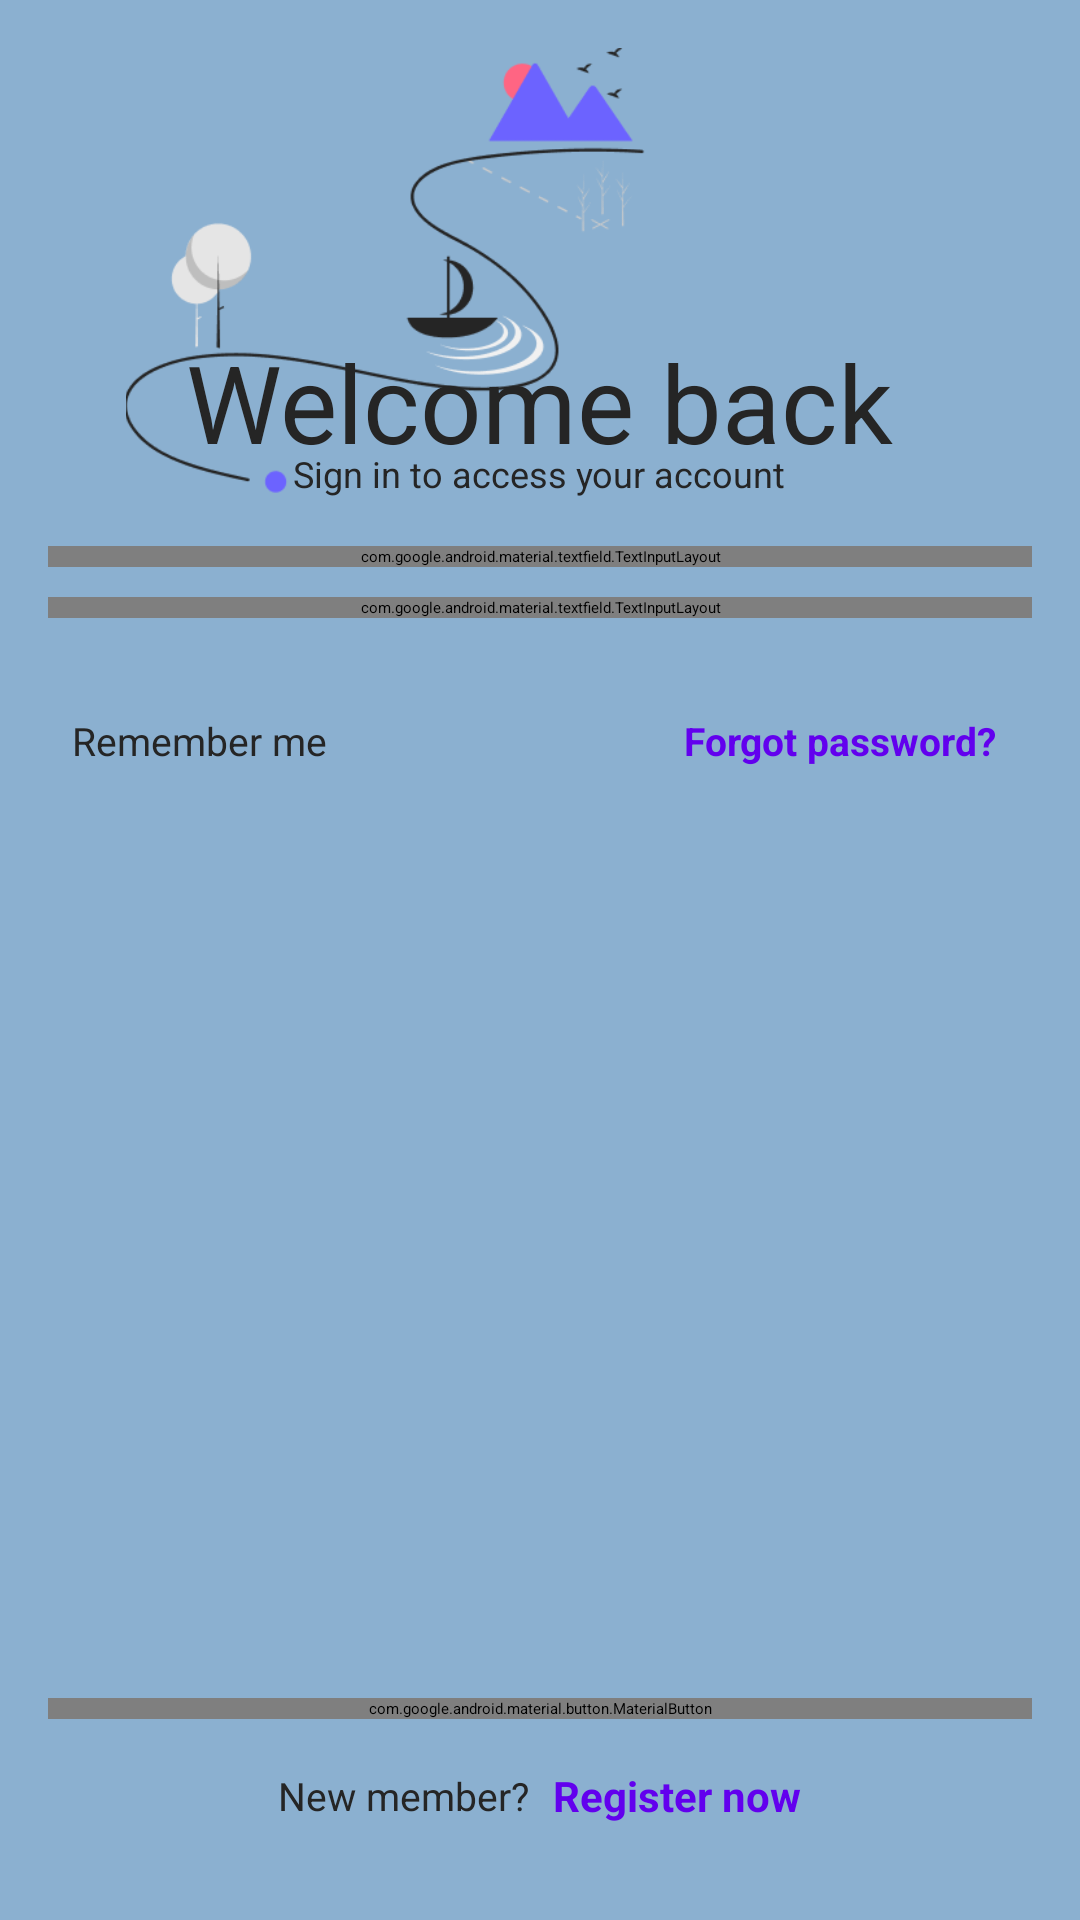

Produce the Android XML layout that renders to this screen, including the resource entries it uses.
<!-- AndroidManifest.xml: application theme Theme.MobileApp -->
<!-- res/layout/fragment_login.xml -->
<?xml version="1.0" encoding="utf-8"?>
<LinearLayout
    xmlns:android="http://schemas.android.com/apk/res/android"
    xmlns:app="http://schemas.android.com/apk/res-auto"
    android:layout_width="match_parent"
    android:layout_height="match_parent"
    android:orientation="vertical"
    android:padding="16dp"
    android:background="#8BB0D0">

    
    <FrameLayout
        android:layout_width="276dp"
        android:layout_height="150dp"
        android:layout_gravity="center"
        android:layout_marginBottom="16dp">

        
        <ImageView
            android:id="@+id/imgTop"
            android:layout_width="match_parent"
            android:layout_height="217dp"
            android:contentDescription="Top Image"
            android:scaleType="centerCrop"
            android:src="@drawable/background_img" />

        
        <TextView
            android:id="@+id/tvGetStarted"
            android:layout_width="wrap_content"
            android:layout_height="wrap_content"
            android:layout_gravity="bottom|center_horizontal"
            android:fontWeight="500"
            android:lineHeight="43.88dp"
            android:text="Welcome back"
            android:textColor="#252525"
            android:textSize="36sp"
            android:layout_marginBottom="8dp" />

        
        <TextView
            android:id="@+id/tvSubText"
            android:layout_width="wrap_content"
            android:layout_height="wrap_content"
            android:layout_gravity="bottom|center_horizontal"
            android:text="Sign in to access your account"
            android:textColor="#252525"
            android:textSize="12sp"
            android:layout_marginTop="12dp" />
    </FrameLayout>

    
    <com.google.android.material.textfield.TextInputLayout
        android:layout_width="match_parent"
        android:layout_height="wrap_content"
        android:layout_marginBottom="10dp"
        app:endIconDrawable="@drawable/email"
        app:endIconMode="custom">
        <com.google.android.material.textfield.TextInputEditText
            android:id="@+id/etEmail"
            android:layout_width="match_parent"
            android:layout_height="wrap_content"
            android:hint="Email"
            android:inputType="textEmailAddress" />
    </com.google.android.material.textfield.TextInputLayout>

    
    <com.google.android.material.textfield.TextInputLayout
        android:layout_width="match_parent"
        android:layout_height="wrap_content"
        android:layout_marginBottom="10dp"
        app:endIconDrawable="@drawable/lock"
        app:endIconMode="custom">
        <com.google.android.material.textfield.TextInputEditText
            android:id="@+id/etPassword"
            android:layout_width="match_parent"
            android:layout_height="wrap_content"
            android:hint="Password"
            android:inputType="textPassword" />
    </com.google.android.material.textfield.TextInputLayout>

    
    <LinearLayout
        android:layout_width="match_parent"
        android:layout_height="wrap_content"
        android:orientation="horizontal"
        android:gravity="start|center_vertical"
        android:layout_marginTop="10dp">

        
        <CheckBox
            android:id="@+id/cbRememberMe"
            android:layout_width="wrap_content"
            android:layout_height="wrap_content"
            android:layout_marginEnd="8dp" />

        
        <TextView
            android:layout_width="0dp"
            android:layout_height="wrap_content"
            android:text="Remember me"
            android:textColor="#252525"
            android:textSize="13sp"
            android:layout_weight="1" />

        
        <LinearLayout
            android:layout_width="wrap_content"
            android:layout_height="wrap_content"
            android:clickable="true"
            android:focusable="true"
            android:gravity="end"
            android:background="?attr/selectableItemBackground"
            android:padding="12dp">

            <TextView
                android:id="@+id/tvForgotPassword"
                android:layout_width="wrap_content"
                android:layout_height="wrap_content"
                android:text="Forgot password?"
                android:textColor="#6200EE"
                android:textSize="13sp"
                android:textStyle="bold" />
        </LinearLayout>
    </LinearLayout>

    
    <LinearLayout
        android:layout_width="match_parent"
        android:layout_height="0dp"
        android:layout_weight="1"
        android:orientation="vertical"
        android:gravity="bottom"
        android:layout_marginBottom="16dp">

        
        <com.google.android.material.button.MaterialButton
            android:id="@+id/btnLogin"
            android:layout_width="match_parent"
            android:layout_height="wrap_content"
            android:text="Next >"
            android:textSize="20sp"
            app:cornerRadius="8dp"
            app:backgroundTint="#6200EE"
            android:textColor="#FCFCFC"
            android:layout_marginBottom="16dp" />

        
        <LinearLayout
            android:layout_width="match_parent"
            android:layout_height="wrap_content"
            android:orientation="horizontal"
            android:gravity="center">

            
            <TextView
                android:id="@+id/tvNewMember"
                android:layout_width="wrap_content"
                android:layout_height="wrap_content"
                android:text="New member?"
                android:textColor="#252525"
                android:textSize="13sp"
                android:layout_marginEnd="8dp" />

            
            <TextView
                android:id="@+id/tvRegisterNow"
                android:layout_width="wrap_content"
                android:layout_height="wrap_content"
                android:text="Register now"
                android:textColor="#6200EE"
                android:textSize="14sp"
                android:textStyle="bold"
                android:clickable="true"
                android:focusable="true"
                android:background="?attr/selectableItemBackground" />
        </LinearLayout>
    </LinearLayout>
</LinearLayout>
<!-- resources referenced by this layout -->
<resources>
  <!-- drawable background_img: png bitmap (drawable, 16184 bytes) -->
</resources>
